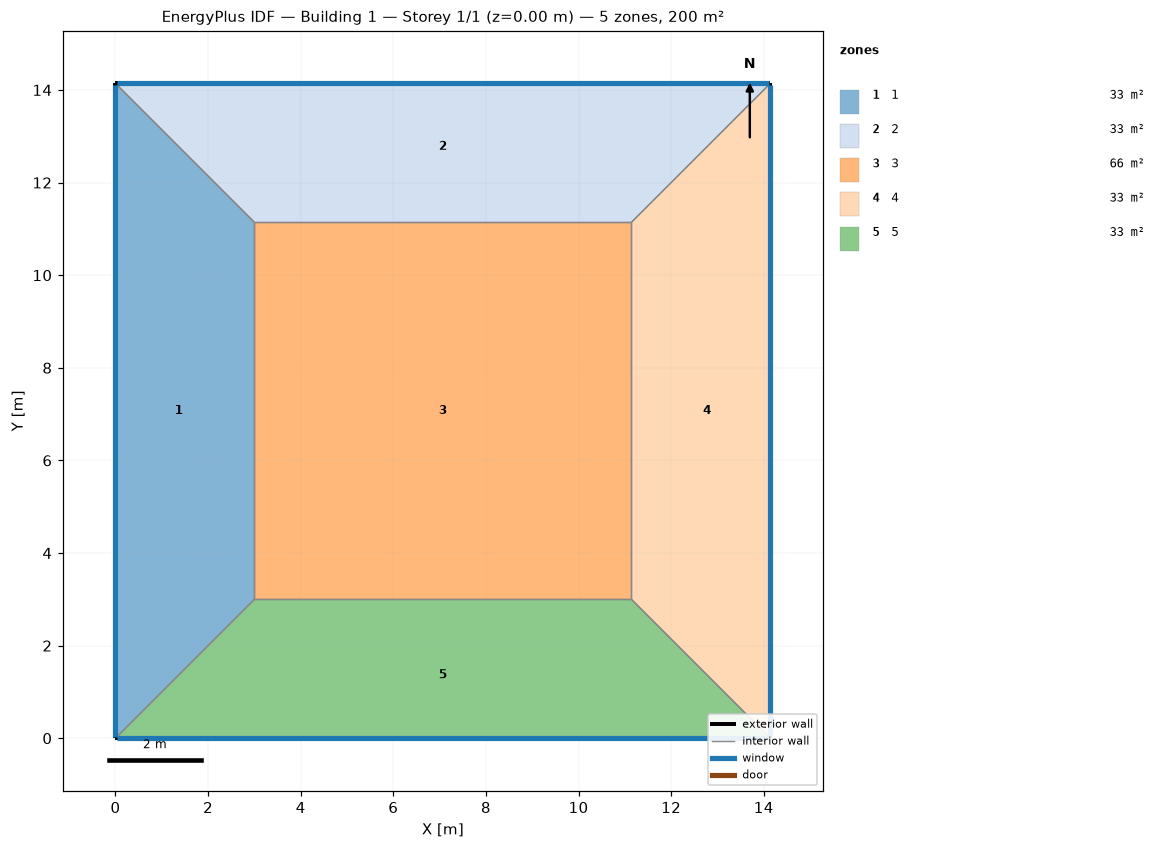
=== STOREY PLAN SPEC (per zone: floor XY polygon, exterior-wall plan segments, windows/doors) ===
zone 1: 1  (33.4 m²)
  floor: (0.00, 0.00) (0.00, 14.14) (3.00, 11.14) (3.00, 3.00)
  exterior wall: (0.00, 14.14) – (0.00, 0.00)  [14.1 m]
    window: (0.00, 14.12) – (0.00, 0.03)  [11.3 m²]
  interior walls: 3
zone 2: 2  (33.4 m²)
  floor: (0.00, 14.14) (14.14, 14.14) (11.14, 11.14) (3.00, 11.14)
  exterior wall: (14.14, 14.14) – (0.00, 14.14)  [14.1 m]
    window: (14.12, 14.14) – (0.03, 14.14)  [11.3 m²]
  interior walls: 3
zone 3: 3  (66.3 m²)
  floor: (3.00, 3.00) (3.00, 11.14) (11.14, 11.14) (11.14, 3.00)
  interior walls: 4
zone 4: 4  (33.4 m²)
  floor: (14.14, 14.14) (14.14, 0.00) (11.14, 3.00) (11.14, 11.14)
  exterior wall: (14.14, 0.00) – (14.14, 14.14)  [14.1 m]
    window: (14.14, 0.03) – (14.14, 14.12)  [11.3 m²]
  interior walls: 3
zone 5: 5  (33.4 m²)
  floor: (14.14, 0.00) (0.00, 0.00) (3.00, 3.00) (11.14, 3.00)
  exterior wall: (0.00, 0.00) – (14.14, 0.00)  [14.1 m]
    window: (0.03, 0.00) – (14.12, 0.00)  [11.3 m²]
  interior walls: 3

=== DERIVED (storey summary) ===
Building: Building 1
Storey: 1 of 1  (floor level z = 0.00 m)
Storey gross floor area: 200.0 m²
Zones on this storey: 5
  - 1: floor 33.4 m²; exterior wall 14.1 m (56.6 m²); 1 window(s) 11.3 m²; WWR 20.0%
  - 2: floor 33.4 m²; exterior wall 14.1 m (56.6 m²); 1 window(s) 11.3 m²; WWR 20.0%
  - 3: floor 66.3 m²
  - 4: floor 33.4 m²; exterior wall 14.1 m (56.6 m²); 1 window(s) 11.3 m²; WWR 20.0%
  - 5: floor 33.4 m²; exterior wall 14.1 m (56.6 m²); 1 window(s) 11.3 m²; WWR 20.0%
Zone adjacency (shared interzone walls):
  - 1 ↔ 2
  - 1 ↔ 3
  - 1 ↔ 5
  - 2 ↔ 3
  - 2 ↔ 4
  - 3 ↔ 4
  - 3 ↔ 5
  - 4 ↔ 5